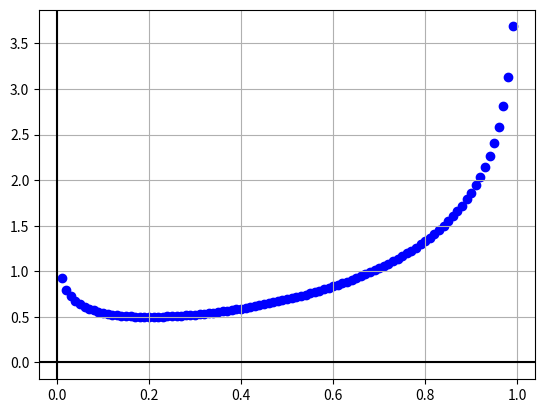

Source code (Python):
import matplotlib.pyplot as plt 
from scipy.optimize import minimize, rosen, rosen_der
import numpy as np
import pandas as pd
import math
import matplotlib.pyplot as plt

x1 = [0.1,1.0,0.5,0.4,-0.2,0.5,-1.2,-1.1,1.0]
x2 = [1.0,0.4,0.3,0.2,-0.5,0.1,-1.2,-1.3,1.55]

fig, ax = plt.subplots()
def color_plot():
       for i,i2 in zip(x1,x2):
              print(i)
              if i**2+i2**2 <= 1:
                     #ax.scatter(i,i2,color='red')
                     ax.scatter(i**2+i2**2,-1,color='red')
              elif i**2+i2**2 >= 1:
                     ax.scatter(i,i2,color='blue')

def circle_plot():
       for i  in range(-1,2):
              for i2 in range(-1,2):
                     plt.scatter(i,i2)
       circle_plot()

def cost_function():
       observed = 0.2
       
       prediction = np.arange(0.01,1,0.01)
       cost_result = []
       for i in prediction:
              accumulated_error = 0
              cost = -observed*math.log(i)-(1-observed)*math.log(1-i)
              ax.scatter(i,cost,color='blue')
              cost_result.append(cost)
              
       #print(min(cost_result))
cost_function()
#ax.set_aspect('equal')
ax.grid(True, which='both')

ax.axhline(y=0, color='k')
ax.axvline(x=0, color='k')
plt.show()
